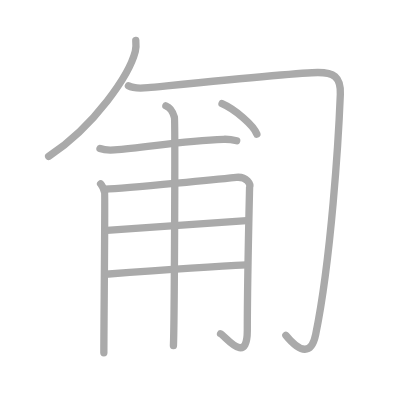
t = 0.00 s
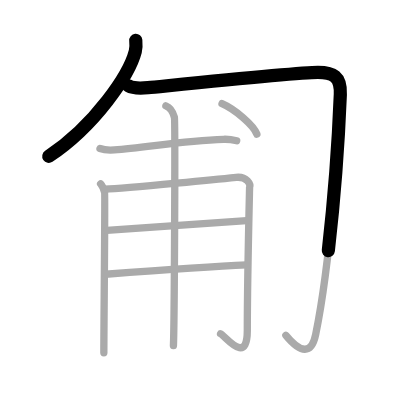
t = 1.75 s
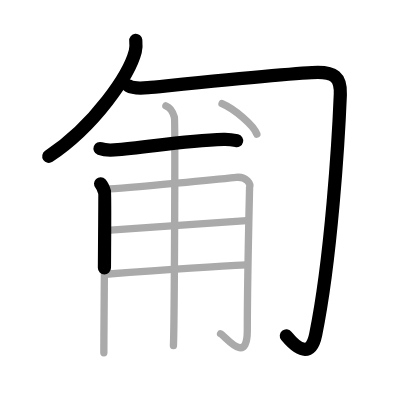
t = 3.50 s
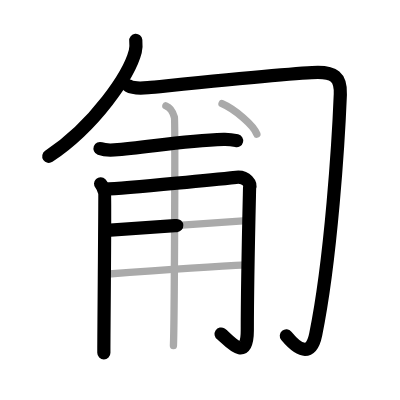
t = 5.50 s
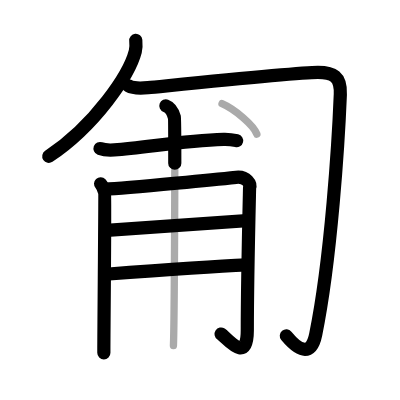
t = 7.25 s
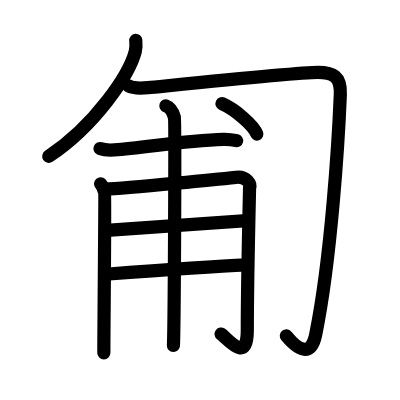
t = 9.00 s

The animated SVG that drew these frames (rendered in a browser with its animation timeline set to each time). Animation: 9 SMIL elements (animate=9); one cycle of 9.00 s.

<?xml version="1.0" standalone="no"?>
<!DOCTYPE svg PUBLIC "-//W3C//DTD SVG 1.1//EN"   "http://www.w3.org/Graphics/SVG/1.1/DTD/svg11.dtd">
<svg width="400px" height="400px"  version="1.1" xmlns="http://www.w3.org/2000/svg">
  <defs>
    <marker id="Triangle" viewBox="0 0 10 10" refX="0" refY="5" markerUnits="strokeWidth" markerWidth="3" style="stroke-opacity:0%;fill:#aaaaaa;" markerHeight="2" orient="auto">
      <path d="M 0 0 L 10 5 L 0 10 z" />
    </marker>
    
    <marker id="Arrow" viewBox="0 0 10 10" refX="5" refY="5" markerUnits="strokeWidth" markerWidth="1.8" style="stroke-opacity:0%;fill:#770000;" markerHeight="2" orient="auto">
      <path d="M 0 4 L 6 4 L 4 1 L 10 5 L 4 9 L 6 6 L 0 6 z" />
        <circle cx="5" cy="5" r="5" />
      </marker>
    
    <marker id="TriangleRed" viewBox="0 0 10 10" refX="0" refY="5" markerUnits="strokeWidth" markerWidth="3" style="stroke-opacity:0%;fill:#CC0000;" markerHeight="2" orient="auto">
      <path d="M 0 0 L 10 5 L 0 10 z" />
    </marker>
    
    <marker id="ArrowRed" viewBox="0 0 10 10" refX="5" refY="5" markerUnits="strokeWidth" markerWidth="1.8" style="stroke-opacity:0%;fill:#CC0000;" markerHeight="2" orient="auto">
      <path d="M 0 4 L 6 4 L 4 1 L 10 5 L 4 9 L 6 6 L 0 6 z" />
        <circle cx="5" cy="5" r="5" />
      </marker>
    
  </defs>
  
  <path style="fill:#ffffff; fill-opacity:100%; fill-rule:evenodd; stroke-width:0;" d="M 0 0 L 400px 0 L 400px 400px L 0 400px L 0 0" />

  <g transform="scale(3.6697247706422 3.6697247706422)">
<path style="fill:none; fill-opacity:0%; fill-rule:evenodd; stroke:#aaaaaa; stroke-opacity:100%; stroke-width: 1.5pt; stroke-linejoin:round; stroke-linecap:round;" d="M37 11c0.07 0.75 0.14 1.92-0.13 2.99c-1.62 6.31-10.9 20.16-23.61 28.63"></path>
<path style="fill:none; fill-opacity:0%; fill-rule:evenodd; stroke:#aaaaaa; stroke-opacity:100%; stroke-width: 1.5pt; stroke-linejoin:round; stroke-linecap:round;" d="M35 23.38c1.34 0.77 3.16 0.73 5.35 0.51c6.65-0.64 40.92-4.14 46.28-4.14c4.13 0 6.31 1 6.11 5.97C92.25 38 90.25 70.5 86.02 91.18c-1.13 5.53-4.11 5.07-8.12 0.19"></path>
<path style="fill:none; fill-opacity:0%; fill-rule:evenodd; stroke:#aaaaaa; stroke-opacity:100%; stroke-width: 1.5pt; stroke-linejoin:round; stroke-linecap:round;" d="M27.25 40.47c1.02 0.38 2.88 0.45 3.9 0.38c8.35-0.54 18.35-2.56 29.79-2.89c1.69-0.05 2.71 0.18 3.56 0.38"></path>
<path style="fill:none; fill-opacity:0%; fill-rule:evenodd; stroke:#aaaaaa; stroke-opacity:100%; stroke-width: 1.5pt; stroke-linejoin:round; stroke-linecap:round;" d="M27.41 50.09c0.55 0.59 0.91 1.68 1.09 2.28c0.18 0.59-0.22 38.43-0.2 43.77"></path>
<path style="fill:none; fill-opacity:0%; fill-rule:evenodd; stroke:#aaaaaa; stroke-opacity:100%; stroke-width: 1.5pt; stroke-linejoin:round; stroke-linecap:round;" d="M28.6 51.56c6.14-0.25 34.13-3.07 35.76-3.24c2.92-0.3 4.01 1.92 3.65 2.81c-0.04 2-0.62 25.41-0.62 38.96c0 9.66-6 1.44-7.29 0.86"></path>
<path style="fill:none; fill-opacity:0%; fill-rule:evenodd; stroke:#aaaaaa; stroke-opacity:100%; stroke-width: 1.5pt; stroke-linejoin:round; stroke-linecap:round;" d="M29.1 62.79c8.13-0.52 31.57-2.24 38.13-2.69"></path>
<path style="fill:none; fill-opacity:0%; fill-rule:evenodd; stroke:#aaaaaa; stroke-opacity:100%; stroke-width: 1.5pt; stroke-linejoin:round; stroke-linecap:round;" d="M28.77 74.74c5.83-0.44 31.71-2.25 38.46-2.54"></path>
<path style="fill:none; fill-opacity:0%; fill-rule:evenodd; stroke:#aaaaaa; stroke-opacity:100%; stroke-width: 1.5pt; stroke-linejoin:round; stroke-linecap:round;" d="M45.2 28.85c1.29 0.48 2.06 2.15 2.32 3.11c0.26 0.96 0 56.22-0.26 62.2"></path>
<path style="fill:none; fill-opacity:0%; fill-rule:evenodd; stroke:#aaaaaa; stroke-opacity:100%; stroke-width: 1.5pt; stroke-linejoin:round; stroke-linecap:round;" d="M60.5 28.25c3.56 1.56 8.61 5.87 9.5 8.3"></path>

<path style="fill:none; fill-opacity:0%; fill-rule:evenodd; stroke:#000000; stroke-opacity:100%; stroke-width: 2.7pt; stroke-linejoin:round; stroke-linecap:round;" d="M37 11c0.07 0.75 0.14 1.92-0.13 2.99c-1.62 6.31-10.9 20.16-23.61 28.63" pathLength="100" stroke-dashoffset="100" stroke-dasharray="100 105"><animate id="dashAnim1" attributeName="stroke-dashoffset" from="100" to="0" dur="1s" calcMode="linear" fill="freeze"/></path>
<path style="fill:none; fill-opacity:0%; fill-rule:evenodd; stroke:#000000; stroke-opacity:100%; stroke-width: 2.7pt; stroke-linejoin:round; stroke-linecap:round;" d="M35 23.38c1.34 0.77 3.16 0.73 5.35 0.51c6.65-0.64 40.92-4.14 46.28-4.14c4.13 0 6.31 1 6.11 5.97C92.25 38 90.25 70.5 86.02 91.18c-1.13 5.53-4.11 5.07-8.12 0.19" pathLength="100" stroke-dashoffset="100" stroke-dasharray="100 105"><animate id="dashAnim2" attributeName="stroke-dashoffset" from="100" to="0" dur="1s" calcMode="linear" begin="dashAnim1.end" fill="freeze"/></path>
<path style="fill:none; fill-opacity:0%; fill-rule:evenodd; stroke:#000000; stroke-opacity:100%; stroke-width: 2.7pt; stroke-linejoin:round; stroke-linecap:round;" d="M27.25 40.47c1.02 0.38 2.88 0.45 3.9 0.38c8.35-0.54 18.35-2.56 29.79-2.89c1.69-0.05 2.71 0.18 3.56 0.38" pathLength="100" stroke-dashoffset="100" stroke-dasharray="100 105"><animate id="dashAnim3" attributeName="stroke-dashoffset" from="100" to="0" dur="1s" calcMode="linear" begin="dashAnim2.end" fill="freeze"/></path>
<path style="fill:none; fill-opacity:0%; fill-rule:evenodd; stroke:#000000; stroke-opacity:100%; stroke-width: 2.7pt; stroke-linejoin:round; stroke-linecap:round;" d="M27.41 50.09c0.55 0.59 0.91 1.68 1.09 2.28c0.18 0.59-0.22 38.43-0.2 43.77" pathLength="100" stroke-dashoffset="100" stroke-dasharray="100 105"><animate id="dashAnim4" attributeName="stroke-dashoffset" from="100" to="0" dur="1s" calcMode="linear" begin="dashAnim3.end" fill="freeze"/></path>
<path style="fill:none; fill-opacity:0%; fill-rule:evenodd; stroke:#000000; stroke-opacity:100%; stroke-width: 2.7pt; stroke-linejoin:round; stroke-linecap:round;" d="M28.6 51.56c6.14-0.25 34.13-3.07 35.76-3.24c2.92-0.3 4.01 1.92 3.65 2.81c-0.04 2-0.62 25.41-0.62 38.96c0 9.66-6 1.44-7.29 0.86" pathLength="100" stroke-dashoffset="100" stroke-dasharray="100 105"><animate id="dashAnim5" attributeName="stroke-dashoffset" from="100" to="0" dur="1s" calcMode="linear" begin="dashAnim4.end" fill="freeze"/></path>
<path style="fill:none; fill-opacity:0%; fill-rule:evenodd; stroke:#000000; stroke-opacity:100%; stroke-width: 2.7pt; stroke-linejoin:round; stroke-linecap:round;" d="M29.1 62.79c8.13-0.52 31.57-2.24 38.13-2.69" pathLength="100" stroke-dashoffset="100" stroke-dasharray="100 105"><animate id="dashAnim6" attributeName="stroke-dashoffset" from="100" to="0" dur="1s" calcMode="linear" begin="dashAnim5.end" fill="freeze"/></path>
<path style="fill:none; fill-opacity:0%; fill-rule:evenodd; stroke:#000000; stroke-opacity:100%; stroke-width: 2.7pt; stroke-linejoin:round; stroke-linecap:round;" d="M28.77 74.74c5.83-0.44 31.71-2.25 38.46-2.54" pathLength="100" stroke-dashoffset="100" stroke-dasharray="100 105"><animate id="dashAnim7" attributeName="stroke-dashoffset" from="100" to="0" dur="1s" calcMode="linear" begin="dashAnim6.end" fill="freeze"/></path>
<path style="fill:none; fill-opacity:0%; fill-rule:evenodd; stroke:#000000; stroke-opacity:100%; stroke-width: 2.7pt; stroke-linejoin:round; stroke-linecap:round;" d="M45.2 28.85c1.29 0.48 2.06 2.15 2.32 3.11c0.26 0.96 0 56.22-0.26 62.2" pathLength="100" stroke-dashoffset="100" stroke-dasharray="100 105"><animate id="dashAnim8" attributeName="stroke-dashoffset" from="100" to="0" dur="1s" calcMode="linear" begin="dashAnim7.end" fill="freeze"/></path>
<path style="fill:none; fill-opacity:0%; fill-rule:evenodd; stroke:#000000; stroke-opacity:100%; stroke-width: 2.7pt; stroke-linejoin:round; stroke-linecap:round;" d="M60.5 28.25c3.56 1.56 8.61 5.87 9.5 8.3" pathLength="100" stroke-dashoffset="100" stroke-dasharray="100 105"><animate id="dashAnim9" attributeName="stroke-dashoffset" from="100" to="0" dur="1s" calcMode="linear" begin="dashAnim8.end" fill="freeze"/></path>

</g>

</svg>  
          
